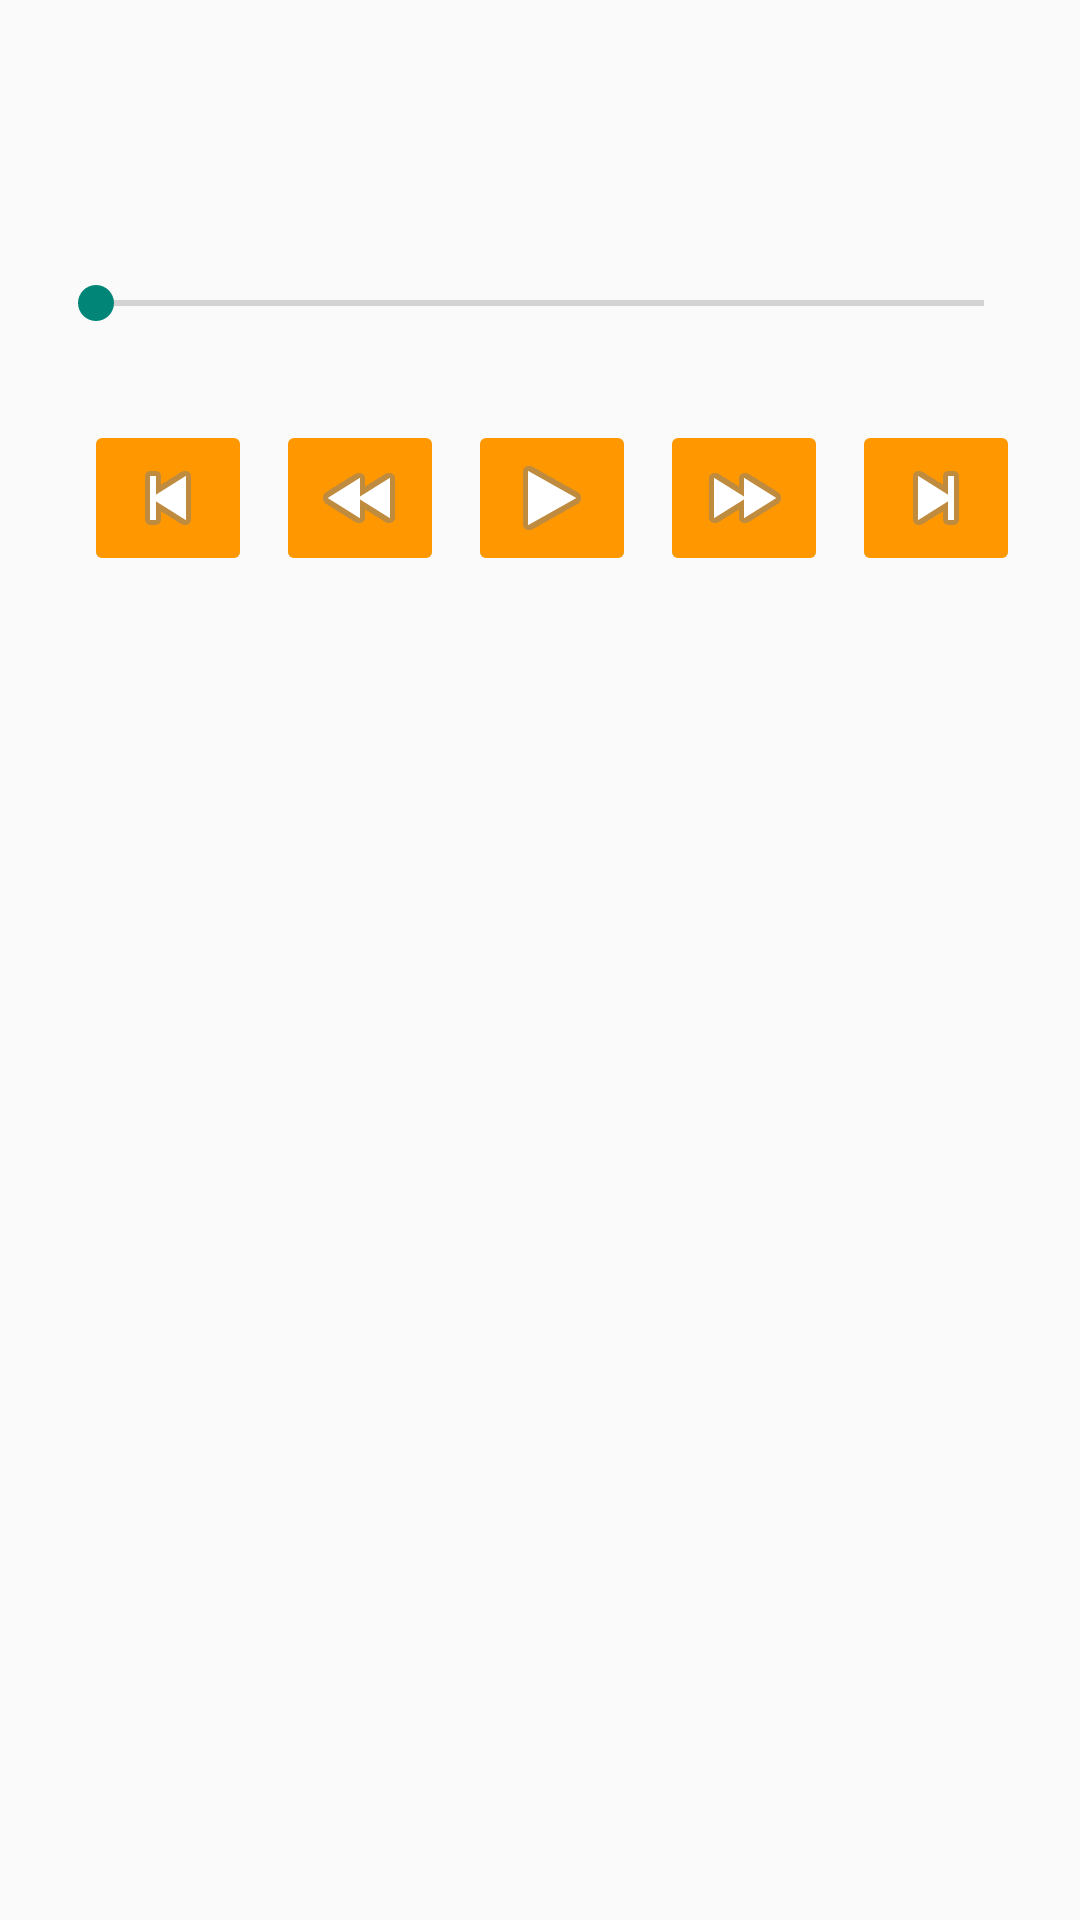

Android layout source for this screen:
<!-- AndroidManifest.xml: application theme AppTheme -->
<!-- res/layout/fragment_music_play.xml -->
<LinearLayout xmlns:android="http://schemas.android.com/apk/res/android"
    xmlns:tools="http://schemas.android.com/tools"
    android:id="@+id/fragment_music_play"
    android:layout_width="match_parent"
    android:minWidth="300dp"
    android:layout_height="match_parent"
    android:layout_gravity="center"
    android:orientation="vertical"
    android:paddingBottom="@dimen/activity_vertical_margin"
    android:paddingLeft="@dimen/activity_horizontal_margin"
    android:paddingRight="@dimen/activity_horizontal_margin"
    android:paddingTop="@dimen/activity_vertical_margin"
    tools:context="com.example.android.spotifystreamer.apk.MusicPlayFragment"
    style="@style/AppTheme">

    <TextView
        android:id="@+id/artistName"
        android:layout_width="wrap_content"
        android:layout_height="wrap_content"
        android:layout_gravity="center"
         />

    <TextView
        android:id="@+id/Ablume"
        android:layout_width="wrap_content"
        android:layout_height="wrap_content"
        android:layout_gravity="center"
         />

    <ImageView
        android:layout_width="wrap_content"
        android:layout_height="wrap_content"
        android:layout_gravity="center"
        android:id="@+id/palyImg"
         />

    <TextView
        android:id="@+id/songName"
        android:layout_width="wrap_content"
        android:layout_height="wrap_content"
        android:layout_gravity="center"
         />
    <RelativeLayout
        android:layout_width="fill_parent"
        android:orientation="horizontal"
        android:layout_height="wrap_content">
        <TextView
            android:id="@+id/runTime"
            android:layout_width="wrap_content"
            android:layout_height="wrap_content"
            android:layout_alignParentLeft="true"
             />
        <TextView
            android:id="@+id/songDuration"
            android:layout_width="wrap_content"
            android:layout_height="wrap_content"
            android:layout_alignParentRight="true"
             />

    </RelativeLayout>

    <SeekBar
        android:id="@+id/seekBar"
        android:layout_width="match_parent"
        android:layout_height="wrap_content" />

    <LinearLayout
        android:layout_width="match_parent"
        android:layout_height="match_parent"
        android:layout_marginTop="30dp"
        android:gravity="center_horizontal"
        android:orientation="horizontal">
        <ImageButton
            android:id="@+id/previous"
            android:layout_width="wrap_content"
            android:layout_height="wrap_content"
            android:layout_marginLeft="8dp"
            android:src="@android:drawable/ic_media_previous"
            android:nestedScrollingEnabled="true" />

        <ImageButton
            android:id="@+id/media_bb"
            android:layout_width="wrap_content"
            android:layout_height="wrap_content"
            android:layout_marginLeft="8dp"
            android:onClick="backward"
            android:src="@android:drawable/ic_media_rew" />

        <ImageButton
            android:id="@+id/media_play"
            android:layout_width="wrap_content"
            android:layout_height="wrap_content"
            android:layout_marginLeft="8dp"
            android:onClick="play"
            android:src="@android:drawable/ic_media_play" />
        <ImageButton
            android:id="@+id/media_ff"
            android:layout_width="wrap_content"
            android:layout_height="wrap_content"
            android:layout_marginLeft="8dp"
            android:onClick="forward"
            android:src="@android:drawable/ic_media_ff" />

        <ImageButton
            android:id="@+id/next"
            android:layout_width="wrap_content"
            android:layout_height="wrap_content"
            android:layout_marginLeft="8dp"
            android:src="@android:drawable/ic_media_next"
            android:nestedScrollingEnabled="true" />

    </LinearLayout>

</LinearLayout>
<!-- resources referenced by this layout -->
<resources>
  <dimen name="activity_horizontal_margin">16dp</dimen>
  <dimen name="activity_vertical_margin">16dp</dimen>
  <style name="AppTheme" parent="Theme.AppCompat.Light">
          
          <item name="colorPrimary">#FF9800</item>
          
          <item name="colorButtonNormal">#FF9800</item>
  
      </style>
</resources>
